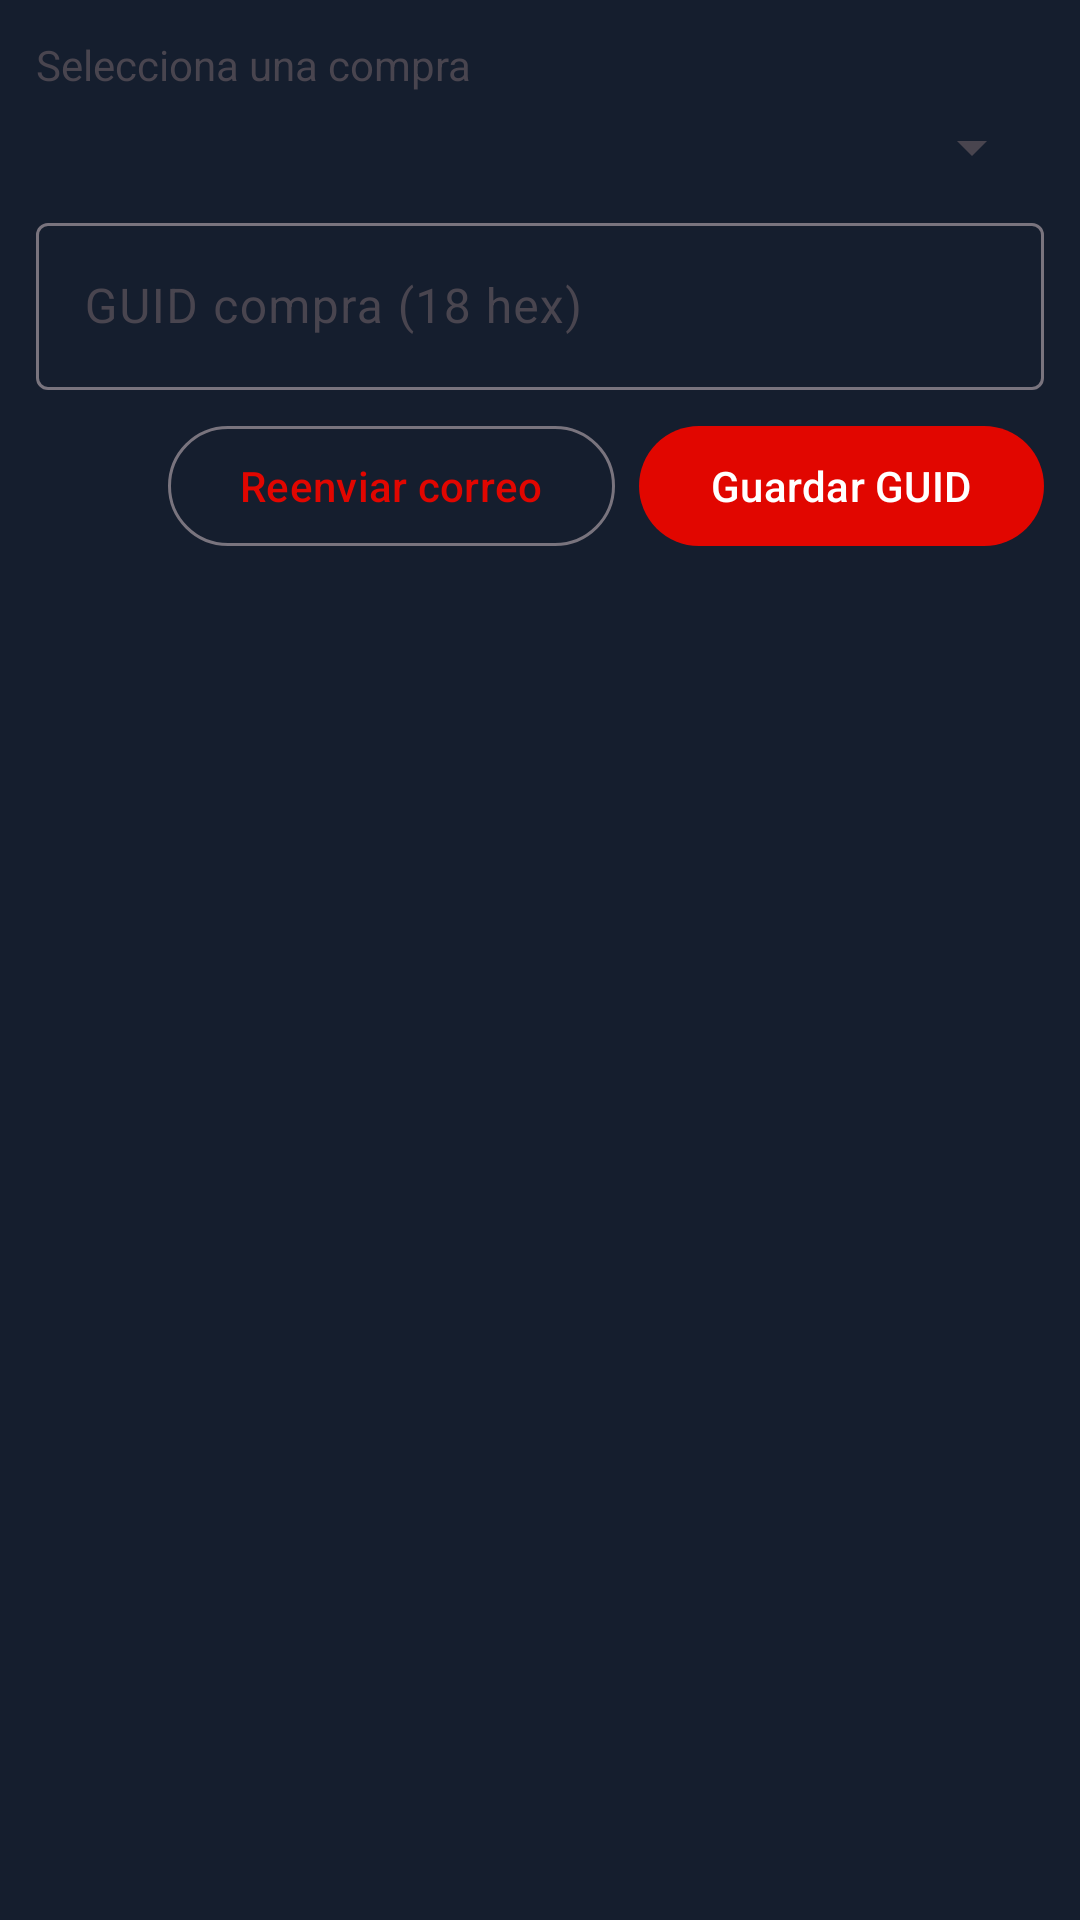

Reconstruct the res/layout file that produces this screen, plus the resources it refers to.
<!-- AndroidManifest.xml: application theme Theme.WebAppAdmin -->
<!-- res/layout/dialog_user_purchases.xml -->
<?xml version="1.0" encoding="utf-8"?>
<LinearLayout xmlns:android="http://schemas.android.com/apk/res/android"
    android:layout_width="match_parent"
    android:layout_height="wrap_content"
    android:background="@color/brand_surface"
    android:orientation="vertical"
    android:padding="12dp">

    <TextView
        android:layout_width="match_parent"
        android:layout_height="wrap_content"
        android:text="Selecciona una compra" />

    <Spinner
        android:id="@+id/spPurchases"
        android:layout_width="match_parent"
        android:layout_height="wrap_content"
        android:layout_marginTop="6dp" />

    <com.google.android.material.textfield.TextInputLayout
        android:layout_width="match_parent"
        android:layout_height="wrap_content"
        android:layout_marginTop="8dp">

        <com.google.android.material.textfield.TextInputEditText
            android:id="@+id/etPurchaseGuid"
            android:layout_width="match_parent"
            android:layout_height="wrap_content"
            android:hint="GUID compra (18 hex)"
            android:maxLength="18" />
    </com.google.android.material.textfield.TextInputLayout>

    <LinearLayout
        android:layout_width="match_parent"
        android:layout_height="wrap_content"
        android:layout_marginTop="8dp"
        android:gravity="end"
        android:orientation="horizontal">

        <com.google.android.material.button.MaterialButton
            android:id="@+id/btnResend"
            style="@style/Widget.Material3.Button.OutlinedButton"
            android:layout_width="wrap_content"
            android:layout_height="wrap_content"
            android:text="Reenviar correo" />

        <com.google.android.material.button.MaterialButton
            android:id="@+id/btnSaveGuid"
            android:layout_width="wrap_content"
            android:layout_height="wrap_content"
            android:layout_marginStart="8dp"
            android:text="Guardar GUID" />
    </LinearLayout>

    <TextView
        android:id="@+id/tvPurchaseError"
        android:layout_width="match_parent"
        android:layout_height="wrap_content"
        android:layout_marginTop="6dp"
        android:textColor="#B3261E"
        android:visibility="gone" />

</LinearLayout>
<!-- resources referenced by this layout -->
<resources>
  <color name="brand_surface">#151E2E</color>
  <style name="Theme.WebAppAdmin" parent="Theme.Material3.DayNight.NoActionBar">
          <item name="colorPrimary">@color/brand_primary</item>
          <item name="colorOnPrimary">@color/brand_on_primary</item>
          <item name="colorPrimaryContainer">@color/brand_primary_dark</item>
          <item name="colorSecondary">@color/brand_primary</item>
          <item name="android:windowBackground">@color/brand_background</item>
          <item name="colorSurface">@color/brand_surface</item>
          <item name="colorOnSurface">@color/brand_on_background</item>
          <item name="android:statusBarColor" tools:targetApi="l">@android:color/transparent</item>
      </style>
  <color name="brand_primary">#E10600</color>
  <color name="brand_on_primary">#FFFFFF</color>
  <color name="brand_primary_dark">#9A0400</color>
  <color name="brand_background">#0F1623</color>
  <color name="brand_on_background">#E8EDF5</color>
</resources>
